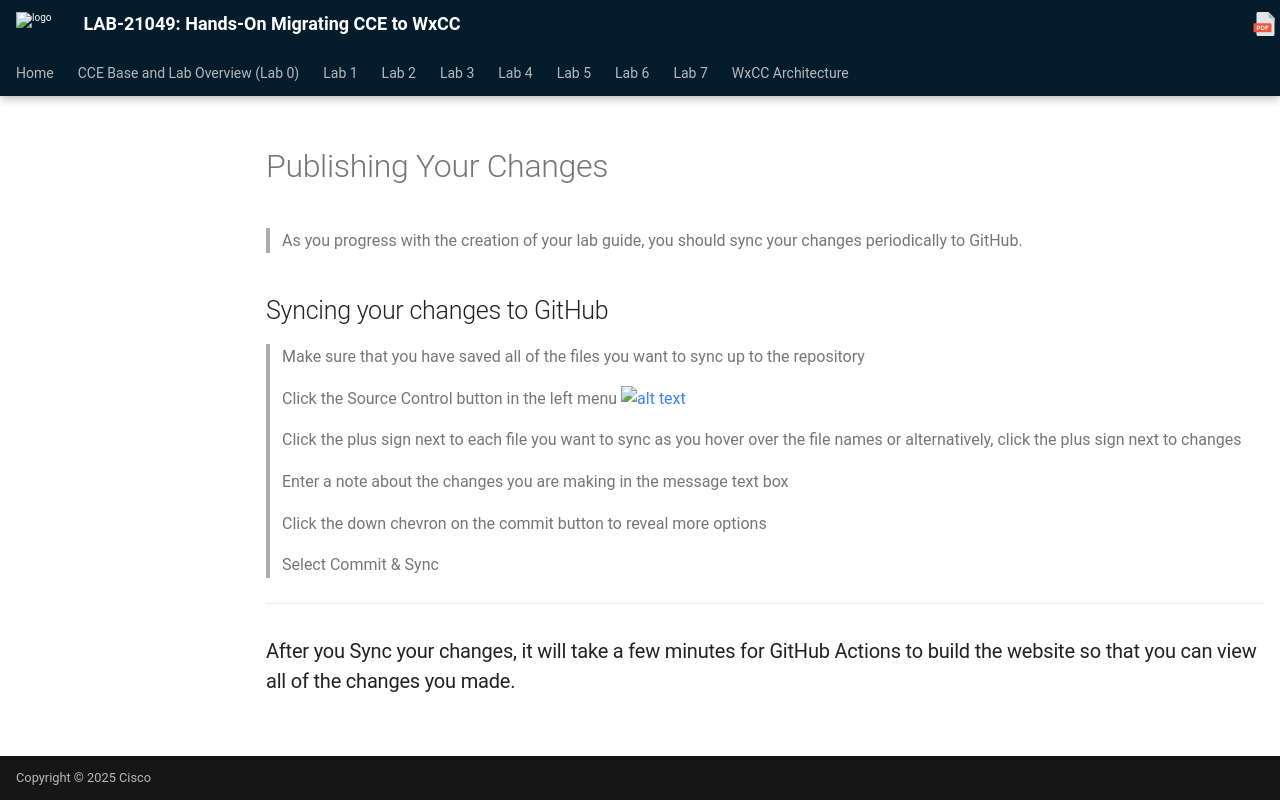

repository: WebexCC-SA/LAB-21049 · page: howToUse/syncChanges/index.html · generator: mkdocs

# Publishing Your Changes
> As you progress with the creation of your lab guide, you should sync your changes periodically to GitHub.  

## Syncing your changes to GitHub
> Make sure that you have saved all of the files you want to sync up to the repository
> 
> Click the Source Control button in the left menu ![alt text](assets/sourceControl.png)
>
> Click the plus sign next to each file you want to sync as you hover over the file names or alternatively, click the plus sign next to changes
>
> Enter a note about the changes you are making in the message text box
>
> Click the down chevron  on the commit button to reveal more options
>
> Select Commit & Sync
>
---

### After you Sync your changes, it will take a few minutes for GitHub Actions to build the website so that you can view all of the changes you made. 
